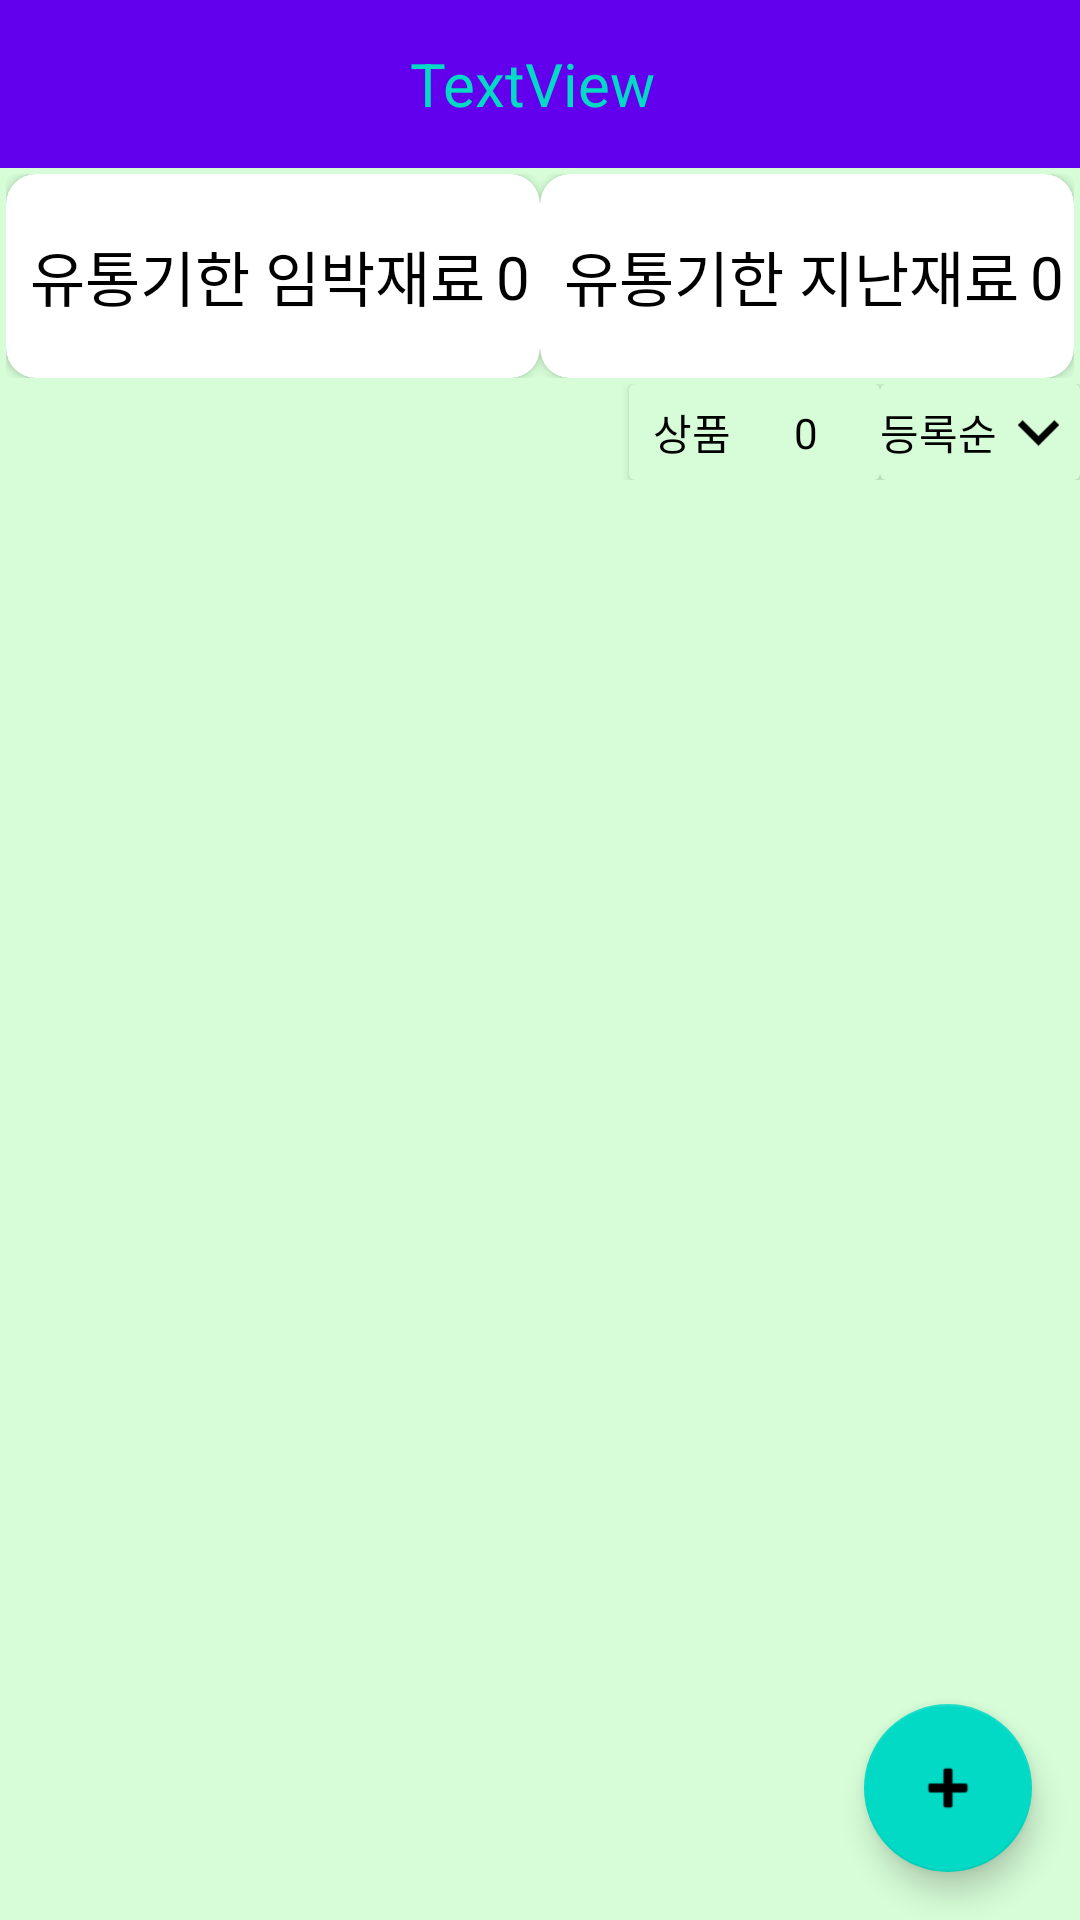

Reconstruct the res/layout file that produces this screen, plus the resources it refers to.
<!-- AndroidManifest.xml: application theme Theme.Fridge_version1 -->
<!-- res/layout/activity_stock.xml -->
<?xml version="1.0" encoding="utf-8"?>
<androidx.constraintlayout.widget.ConstraintLayout xmlns:android="http://schemas.android.com/apk/res/android"
    xmlns:app="http://schemas.android.com/apk/res-auto"
    xmlns:tools="http://schemas.android.com/tools"
    android:layout_width="match_parent"
    android:layout_height="match_parent"
    android:layout_weight="1"
    android:background="#D6FDD7"
    tools:context=".StockActivity">

    <LinearLayout
        android:id="@+id/linearLayout"
        android:layout_width="wrap_content"
        android:layout_height="wrap_content"
        android:orientation="vertical"
        app:layout_constraintEnd_toEndOf="parent"
        app:layout_constraintStart_toStartOf="parent"
        app:layout_constraintTop_toTopOf="parent">

        <include
            android:id="@+id/stock_toolbar"
            layout="@layout/toolbar_stock" />
    </LinearLayout>

    <androidx.constraintlayout.widget.Guideline
        android:id="@+id/guideline3"
        android:layout_width="wrap_content"
        android:layout_height="wrap_content"
        android:orientation="horizontal"
        app:layout_constraintGuide_percent="0.2" />

    <LinearLayout
        android:id="@+id/linearLayout3"
        android:layout_width="0dp"
        android:layout_height="0dp"
        android:layout_margin="2dp"
        android:orientation="horizontal"
        android:weightSum="1"
        app:layout_constraintBottom_toTopOf="@+id/guideline3"
        app:layout_constraintEnd_toEndOf="parent"
        app:layout_constraintStart_toStartOf="parent"
        app:layout_constraintTop_toBottomOf="@+id/linearLayout">

        <androidx.cardview.widget.CardView
            android:layout_width="match_parent"
            android:layout_height="match_parent"
            android:layout_weight="0.5"
            app:cardCornerRadius="10dp">

            <androidx.constraintlayout.widget.ConstraintLayout
                android:layout_width="match_parent"
                android:layout_height="match_parent">

                <TextView
                    android:id="@+id/textView7"
                    android:layout_width="wrap_content"
                    android:layout_height="wrap_content"
                    android:layout_marginStart="8dp"
                    android:text="유통기한 임박재료"
                    android:textColor="@color/black"
                    android:textSize="20sp"
                    app:layout_constraintBottom_toBottomOf="parent"
                    app:layout_constraintStart_toStartOf="parent"
                    app:layout_constraintTop_toTopOf="parent" />

                <TextView
                    android:id="@+id/closerCnt"
                    android:layout_width="wrap_content"
                    android:layout_height="wrap_content"
                    android:text="0"
                    android:textColor="@color/black"
                    android:textSize="20sp"
                    app:layout_constraintBottom_toBottomOf="parent"
                    app:layout_constraintEnd_toEndOf="parent"
                    app:layout_constraintStart_toEndOf="@+id/textView7"
                    app:layout_constraintTop_toTopOf="parent" />
            </androidx.constraintlayout.widget.ConstraintLayout>

        </androidx.cardview.widget.CardView>

        <androidx.cardview.widget.CardView
            android:layout_width="match_parent"
            android:layout_height="match_parent"
            android:layout_weight="0.5"
            app:cardCornerRadius="10dp">

            <androidx.constraintlayout.widget.ConstraintLayout
                android:layout_width="match_parent"
                android:layout_height="match_parent">

                <TextView
                    android:id="@+id/textView9"
                    android:layout_width="wrap_content"
                    android:layout_height="wrap_content"
                    android:layout_marginStart="8dp"
                    android:text="유통기한 지난재료"
                    android:textColor="@color/black"
                    android:textSize="20sp"
                    app:layout_constraintBottom_toBottomOf="parent"
                    app:layout_constraintStart_toStartOf="parent"
                    app:layout_constraintTop_toTopOf="parent" />

                <TextView
                    android:id="@+id/expireNum"
                    android:layout_width="wrap_content"
                    android:layout_height="wrap_content"
                    android:text="0"
                    android:textColor="@color/black"
                    android:textSize="20sp"
                    app:layout_constraintBottom_toBottomOf="parent"
                    app:layout_constraintEnd_toEndOf="parent"
                    app:layout_constraintStart_toEndOf="@+id/textView9"
                    app:layout_constraintTop_toTopOf="parent" />
            </androidx.constraintlayout.widget.ConstraintLayout>

        </androidx.cardview.widget.CardView>
    </LinearLayout>

    <androidx.constraintlayout.widget.Guideline
        android:id="@+id/guideline4"
        android:layout_width="wrap_content"
        android:layout_height="wrap_content"
        android:orientation="horizontal"
        app:layout_constraintGuide_percent="0.25" />

    <LinearLayout
        android:layout_width="0dp"
        android:layout_height="0dp"
        android:gravity="end"
        android:orientation="horizontal"
        android:weightSum="1"
        app:layout_constraintBottom_toTopOf="@+id/guideline4"
        app:layout_constraintEnd_toEndOf="parent"
        app:layout_constraintStart_toStartOf="parent"
        app:layout_constraintTop_toTopOf="@+id/guideline3">

        <androidx.cardview.widget.CardView
            android:layout_width="wrap_content"
            android:layout_height="match_parent"
            android:layout_weight="0.15"
            app:cardBackgroundColor="#D6FDD7">

            <androidx.constraintlayout.widget.ConstraintLayout
                android:layout_width="match_parent"
                android:layout_height="match_parent">

                <TextView
                    android:id="@+id/stockCount"
                    android:layout_width="wrap_content"
                    android:layout_height="wrap_content"
                    android:text="0"
                    android:textColor="@color/black"
                    app:layout_constraintBottom_toBottomOf="parent"
                    app:layout_constraintEnd_toEndOf="parent"
                    app:layout_constraintStart_toEndOf="@+id/textView17"
                    app:layout_constraintTop_toTopOf="parent" />

                <TextView
                    android:id="@+id/textView17"
                    android:layout_width="wrap_content"
                    android:layout_height="wrap_content"
                    android:layout_marginStart="8dp"
                    android:text="상품"
                    android:textColor="@color/black"
                    app:layout_constraintBottom_toBottomOf="parent"
                    app:layout_constraintStart_toStartOf="parent"
                    app:layout_constraintTop_toTopOf="parent" />
            </androidx.constraintlayout.widget.ConstraintLayout>
        </androidx.cardview.widget.CardView>

        <androidx.cardview.widget.CardView
            android:id="@+id/modeCardView"
            android:layout_width="wrap_content"
            android:layout_height="match_parent"
            android:layout_weight="0.1"
            android:clickable="true"
            app:cardBackgroundColor="#D6FDD7"
            tools:ignore="TouchTargetSizeCheck">

            <androidx.constraintlayout.widget.ConstraintLayout
                android:layout_width="match_parent"
                android:layout_height="match_parent">

                <TextView
                    android:id="@+id/layoutText"
                    android:layout_width="wrap_content"
                    android:layout_height="wrap_content"
                    android:text="등록순"
                    android:textColor="@color/black"
                    app:layout_constraintBottom_toBottomOf="parent"
                    app:layout_constraintStart_toStartOf="parent"
                    app:layout_constraintTop_toTopOf="parent" />

                <ImageView
                    android:id="@+id/imageView2"
                    android:layout_width="0dp"
                    android:layout_height="0dp"
                    app:layout_constraintBottom_toBottomOf="parent"
                    app:layout_constraintEnd_toEndOf="parent"
                    app:layout_constraintStart_toEndOf="@+id/layoutText"
                    app:layout_constraintTop_toTopOf="parent"
                    app:srcCompat="@drawable/ic_more" />
            </androidx.constraintlayout.widget.ConstraintLayout>

        </androidx.cardview.widget.CardView>
    </LinearLayout>

    <androidx.recyclerview.widget.RecyclerView
        android:id="@+id/stockRecycler"
        android:layout_width="0dp"
        android:layout_height="0dp"
        app:layout_constraintBottom_toBottomOf="parent"
        app:layout_constraintEnd_toEndOf="parent"
        app:layout_constraintStart_toStartOf="parent"
        app:layout_constraintTop_toTopOf="@+id/guideline4" />

    <com.google.android.material.floatingactionbutton.FloatingActionButton
        android:id="@+id/addStock"
        android:layout_width="wrap_content"
        android:layout_height="wrap_content"
        android:layout_marginEnd="16dp"
        android:layout_marginBottom="16dp"
        android:clickable="true"
        app:layout_constraintBottom_toBottomOf="parent"
        app:layout_constraintEnd_toEndOf="parent"
        app:srcCompat="@android:drawable/ic_input_add" />

</androidx.constraintlayout.widget.ConstraintLayout>
<!-- res/layout/toolbar_stock.xml (included above) -->
<?xml version="1.0" encoding="utf-8"?>
<RelativeLayout xmlns:android="http://schemas.android.com/apk/res/android"
    xmlns:app="http://schemas.android.com/apk/res-auto"
    android:layout_width="wrap_content"
    android:layout_height="wrap_content">

    <androidx.appcompat.widget.Toolbar
        android:id="@+id/toolbar"
        android:layout_width="match_parent"
        android:layout_height="wrap_content"
        android:background="?attr/colorPrimary"
        android:minHeight="?attr/actionBarSize"
        android:theme="?attr/actionBarTheme">

        <TextView
            android:id="@+id/title_text"
            android:layout_width="wrap_content"
            android:layout_height="wrap_content"
            android:layout_gravity="center"
            android:clickable="true"
            android:text="TextView"
            android:textColor="@color/teal_200"
            android:textSize="20sp" />

        <ImageView
            android:id="@+id/imageView"
            android:layout_width="wrap_content"
            android:layout_height="wrap_content"
            android:layout_gravity="center"
            android:clickable="true"
            android:paddingLeft="5dp"
            app:srcCompat="@drawable/ic_check" />
    </androidx.appcompat.widget.Toolbar>

</RelativeLayout>
<!-- resources referenced by this layout -->
<resources>
  <!-- drawable ic_more (drawable) -->
  <vector android:height="10dp" android:tint="#000000"
      android:viewportHeight="24" android:viewportWidth="24"
      android:width="10dp" xmlns:android="http://schemas.android.com/apk/res/android">
      <path android:fillColor="@android:color/white" android:pathData="M16.59,8.59L12,13.17 7.41,8.59 6,10l6,6 6,-6z"/>
  </vector>
  <style name="Theme.Fridge_version1" parent="Theme.MaterialComponents.DayNight.DarkActionBar">
          
          <item name="colorPrimary">@color/purple_500</item>
          <item name="colorPrimaryVariant">@color/purple_700</item>
          <item name="colorOnPrimary">@color/white</item>
          
          <item name="colorSecondary">@color/teal_200</item>
          <item name="colorSecondaryVariant">@color/teal_700</item>
          <item name="colorOnSecondary">@color/black</item>
          
          <item name="android:statusBarColor" tools:targetApi="l">?attr/colorPrimaryVariant</item>
          
      </style>
  <!-- not gathered from this repository: default colours our renderer supplied (Android Studio template values) -->
  <color name="purple_500">#FF6200EE</color>
  <color name="purple_700">#FF3700B3</color>
  <color name="teal_200">#FF03DAC5</color>
  <color name="teal_700">#FF018786</color>
  <color name="black">#FF000000</color>
  <color name="white">#FFFFFFFF</color>
</resources>
